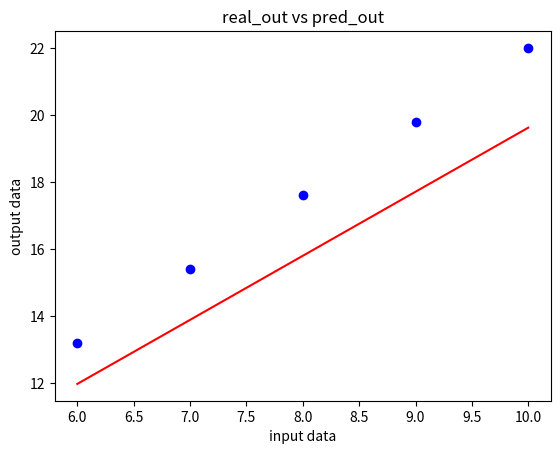

Python code for this plot:
import numpy as np
import matplotlib.pyplot as plt

class NeuralNetwork:
    def __init__(self, pre_weight=0, pre_bias=0, learning_rate=0.01):
        self.param_weight = pre_weight
        self.param_bias = pre_bias
        self.learning_rate = learning_rate
    
    def inference(self, x):
        pred = self.param_weight * x + self.param_bias
        return pred

    def loss_func(self, y, pred):
        loss = np.mean((pred - y) ** 2)
        return loss
    
    def get_gradient(self, x, y, y_pred):
        gradient_weight = (2/len(x)) * np.sum((y_pred - y) * x)
        gradient_bias = (2/len(x)) * np.sum(y_pred - y)
        return gradient_weight, gradient_bias

    def train(self, datasets, epochs=1000):
        for epoch in range(epochs):
            y_pred = self.inference(datasets[0])

            loss = self.loss_func(datasets[1], y_pred)

            grad_w, grad_b = self.get_gradient(datasets[0], datasets[1], y_pred)

            self.param_weight -= self.learning_rate * grad_w
            self.param_bias -= self.learning_rate * grad_b

            if epoch % 100 == 0:
                print(f'Epoch {epoch}, Loss: {loss:.4f}, Weight: {self.param_weight:.4f}, Bias: {self.param_bias:.4f}')

    def evaluateModel(self, datasets):
        pred = self.inference(datasets[0])

        eval = sum(pred) / sum(datasets[1]) * 100

        print(f"Model's Accuracy : {eval}%")

    def printParam(self):
        print(f"weight : {self.param_weight} / bias : {self.param_bias}")

    def printPlot(self, datasets):
        pred = self.inference(datasets[0])
        plt.scatter(datasets[0], datasets[1], color='blue', label='real_out')
        plt.plot(datasets[0], pred, color='red', label='pred_out')
        plt.title('real_out vs pred_out')
        plt.xlabel('input data')
        plt.ylabel('output data')
        plt.show()
    
# 학습 데이터 (x: 입력 데이터, y: 실제 출력(정답))
x = np.array([1, 2, 3, 4, 5])
y = np.array([2.2, 4.4, 6.6, 8.8, 11.0])

# 평가 데이터 (test_x: 입력 데이터, test_y:실제 출력(정답))
test_x = np.array([6, 7, 8, 9, 10])
test_y = np.array([13.2, 15.4, 17.6, 19.8, 22.0])

datasets = [x, y]
test_datasets = [test_x, test_y]

learning_rate = 0.01

BasicNet = NeuralNetwork(learning_rate=learning_rate)

BasicNet.train(datasets, epochs=10)

BasicNet.evaluateModel(test_datasets)
BasicNet.printParam()
BasicNet.printPlot(test_datasets)

# for i in range(10):

#     BasicNet.train(datasets, epochs=10)

#     BasicNet.evaluateModel(test_datasets)
#     BasicNet.printParam()
#     BasicNet.printPlot(test_datasets)